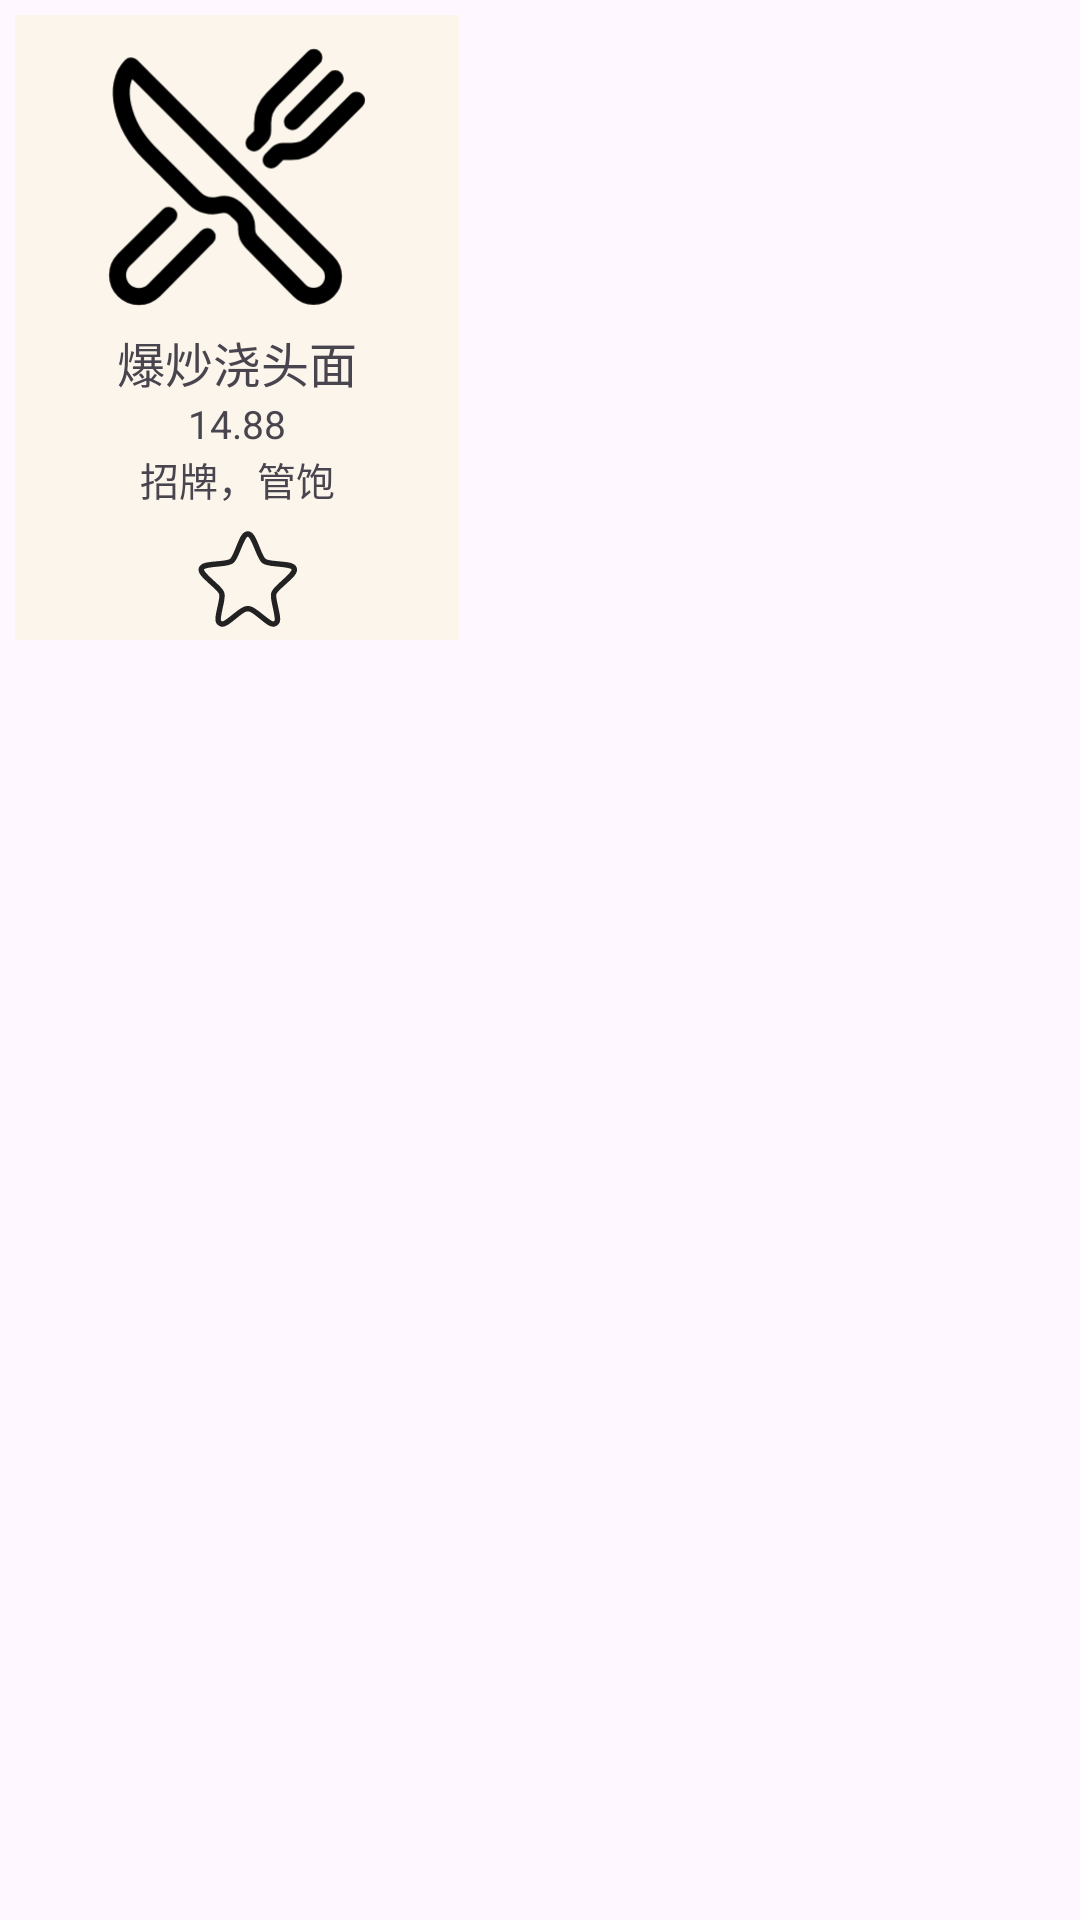

Layout XML and referenced resources for this Android screen:
<!-- AndroidManifest.xml: application theme Theme.GDUTCanteenAPP -->
<!-- res/layout/dish_item.xml -->
<?xml version="1.0" encoding="utf-8"?>
<LinearLayout xmlns:android="http://schemas.android.com/apk/res/android"
    android:layout_width="wrap_content"
    android:layout_height="wrap_content"
    android:orientation="horizontal"
    android:padding="5dp">

    <LinearLayout
        android:layout_width="148dp"
        android:layout_height="wrap_content"
        android:padding="4dp"
        android:background="@color/yellow2"
        android:orientation="vertical">

    <ImageButton
        android:id="@+id/dish_picture"
        android:layout_width="match_parent"
        android:layout_height="100dp"
        android:scaleType="centerCrop"
        android:background="?attr/selectableItemBackgroundBorderless"
        android:src="@drawable/ic_restaurant1"/>

    <TextView
        android:id="@+id/dish_name"
        android:layout_width="match_parent"
        android:layout_height="wrap_content"
        android:textSize="16sp"
        android:text="爆炒浇头面"
        android:maxLines="2"
        android:ellipsize="end"
        android:gravity="center"/>

    <TextView
        android:id="@+id/dish_price"
        android:layout_width="match_parent"
        android:layout_height="wrap_content"
        android:textSize="13sp"
        android:text="14.88"
        android:gravity="center"/>

    <TextView
        android:id="@+id/dish_tag"
        android:layout_width="match_parent"
        android:layout_height="wrap_content"
        android:textSize="13sp"
        android:text="招牌，管饱"
        android:gravity="center"/>

        <ImageButton
            android:id="@+id/like_it"
            android:layout_width="62dp"
            android:layout_height="40dp"
            android:layout_gravity="center"
            android:background="?attr/selectableItemBackgroundBorderless"
            android:src="@drawable/ic_like_foreground"
            android:visibility="visible" />

    </LinearLayout>

</LinearLayout>
<!-- resources referenced by this layout -->
<resources>
  <color name="yellow2">#FCF5EB</color>
  <!-- drawable ic_like_foreground (drawable) -->
  <vector xmlns:android="http://schemas.android.com/apk/res/android"
      android:width="108dp"
      android:height="108dp"
      android:viewportWidth="24"
      android:viewportHeight="24">
    <group android:scaleX="0.4"
        android:scaleY="0.4"
        android:translateX="8"
        android:translateY="8">
      <path
          android:strokeWidth="1"
          android:pathData="M10.144,6.628C10.93,4.667 11.324,3.686 12,3.686C12.676,3.686 13.07,4.667 13.856,6.628L13.893,6.719C14.337,7.827 14.559,8.381 15.012,8.717C15.465,9.054 16.06,9.107 17.249,9.214L17.463,9.233C19.409,9.407 20.382,9.494 20.59,10.113C20.799,10.732 20.076,11.39 18.631,12.704L18.149,13.143C17.417,13.809 17.051,14.142 16.881,14.578C16.849,14.659 16.823,14.742 16.802,14.827C16.69,15.282 16.797,15.764 17.011,16.73L17.078,17.031C17.471,18.805 17.668,19.692 17.325,20.075C17.196,20.218 17.029,20.321 16.844,20.371C16.348,20.507 15.643,19.933 14.234,18.785C13.309,18.031 12.846,17.654 12.315,17.569C12.106,17.535 11.894,17.535 11.685,17.569C11.153,17.654 10.691,18.031 9.766,18.785C8.357,19.933 7.652,20.507 7.156,20.371C6.971,20.321 6.804,20.218 6.675,20.075C6.332,19.692 6.529,18.805 6.922,17.031L6.989,16.73C7.203,15.764 7.31,15.282 7.198,14.827C7.177,14.742 7.151,14.659 7.119,14.578C6.949,14.142 6.583,13.809 5.851,13.143L5.369,12.704C3.924,11.39 3.201,10.732 3.41,10.113C3.618,9.494 4.591,9.407 6.537,9.233L6.751,9.214C7.94,9.107 8.535,9.054 8.988,8.717C9.441,8.381 9.663,7.827 10.107,6.719L10.144,6.628Z"
          android:fillColor="#00000000"
          android:strokeColor="#222222"/>
    </group>
  </vector>
  <!-- drawable ic_restaurant1 (drawable) -->
  <vector xmlns:android="http://schemas.android.com/apk/res/android"
      android:width="108dp"
      android:height="108dp"
      android:viewportWidth="512"
      android:viewportHeight="512">
    <group android:scaleX="0.65"
        android:scaleY="0.65"
        android:translateX="89.6"
        android:translateY="89.6">
      <path
          android:pathData="M57.49,47.74 L425.92,416.17a37.28,37.28 0,0 1,0 52.72h0a37.29,37.29 0,0 1,-52.72 0l-90,-91.55A32,32 0,0 1,274 354.91v-5.53a32,32 0,0 0,-9.52 -22.78l-11.62,-10.73a32,32 0,0 0,-29.8 -7.44h0A48.53,48.53 0,0 1,176.5 295.8L91.07,210.36C40.39,159.68 21.74,83.15 57.49,47.74Z"
          android:strokeLineJoin="round"
          android:strokeWidth="32"
          android:fillColor="#00000000"
          android:strokeColor="#000000"/>
      <path
          android:pathData="M400,32l-77.25,77.25A64,64 0,0 0,304 154.51v14.86a16,16 0,0 1,-4.69 11.32L288,192"
          android:strokeLineJoin="round"
          android:strokeWidth="32"
          android:fillColor="#00000000"
          android:strokeColor="#000000"
          android:strokeLineCap="round"/>
      <path
          android:pathData="M320,224l11.31,-11.31A16,16 0,0 1,342.63 208h14.86a64,64 0,0 0,45.26 -18.75L480,112"
          android:strokeLineJoin="round"
          android:strokeWidth="32"
          android:fillColor="#00000000"
          android:strokeColor="#000000"
          android:strokeLineCap="round"/>
      <path
          android:pathData="M440,72L360,152"
          android:strokeLineJoin="round"
          android:strokeWidth="32"
          android:fillColor="#00000000"
          android:strokeColor="#000000"
          android:strokeLineCap="round"/>
      <path
          android:pathData="M200,368 L100.28,468.28a40,40 0,0 1,-56.56 0h0a40,40 0,0 1,0 -56.56L128,328"
          android:strokeLineJoin="round"
          android:strokeWidth="32"
          android:fillColor="#00000000"
          android:strokeColor="#000000"
          android:strokeLineCap="round"/>
    </group>
  </vector>
  <style name="Theme.GDUTCanteenAPP" parent="Base.Theme.GDUTCanteenAPP" />
  <style name="Base.Theme.GDUTCanteenAPP" parent="Theme.Material3.DayNight.NoActionBar">
          
          
      </style>
</resources>
